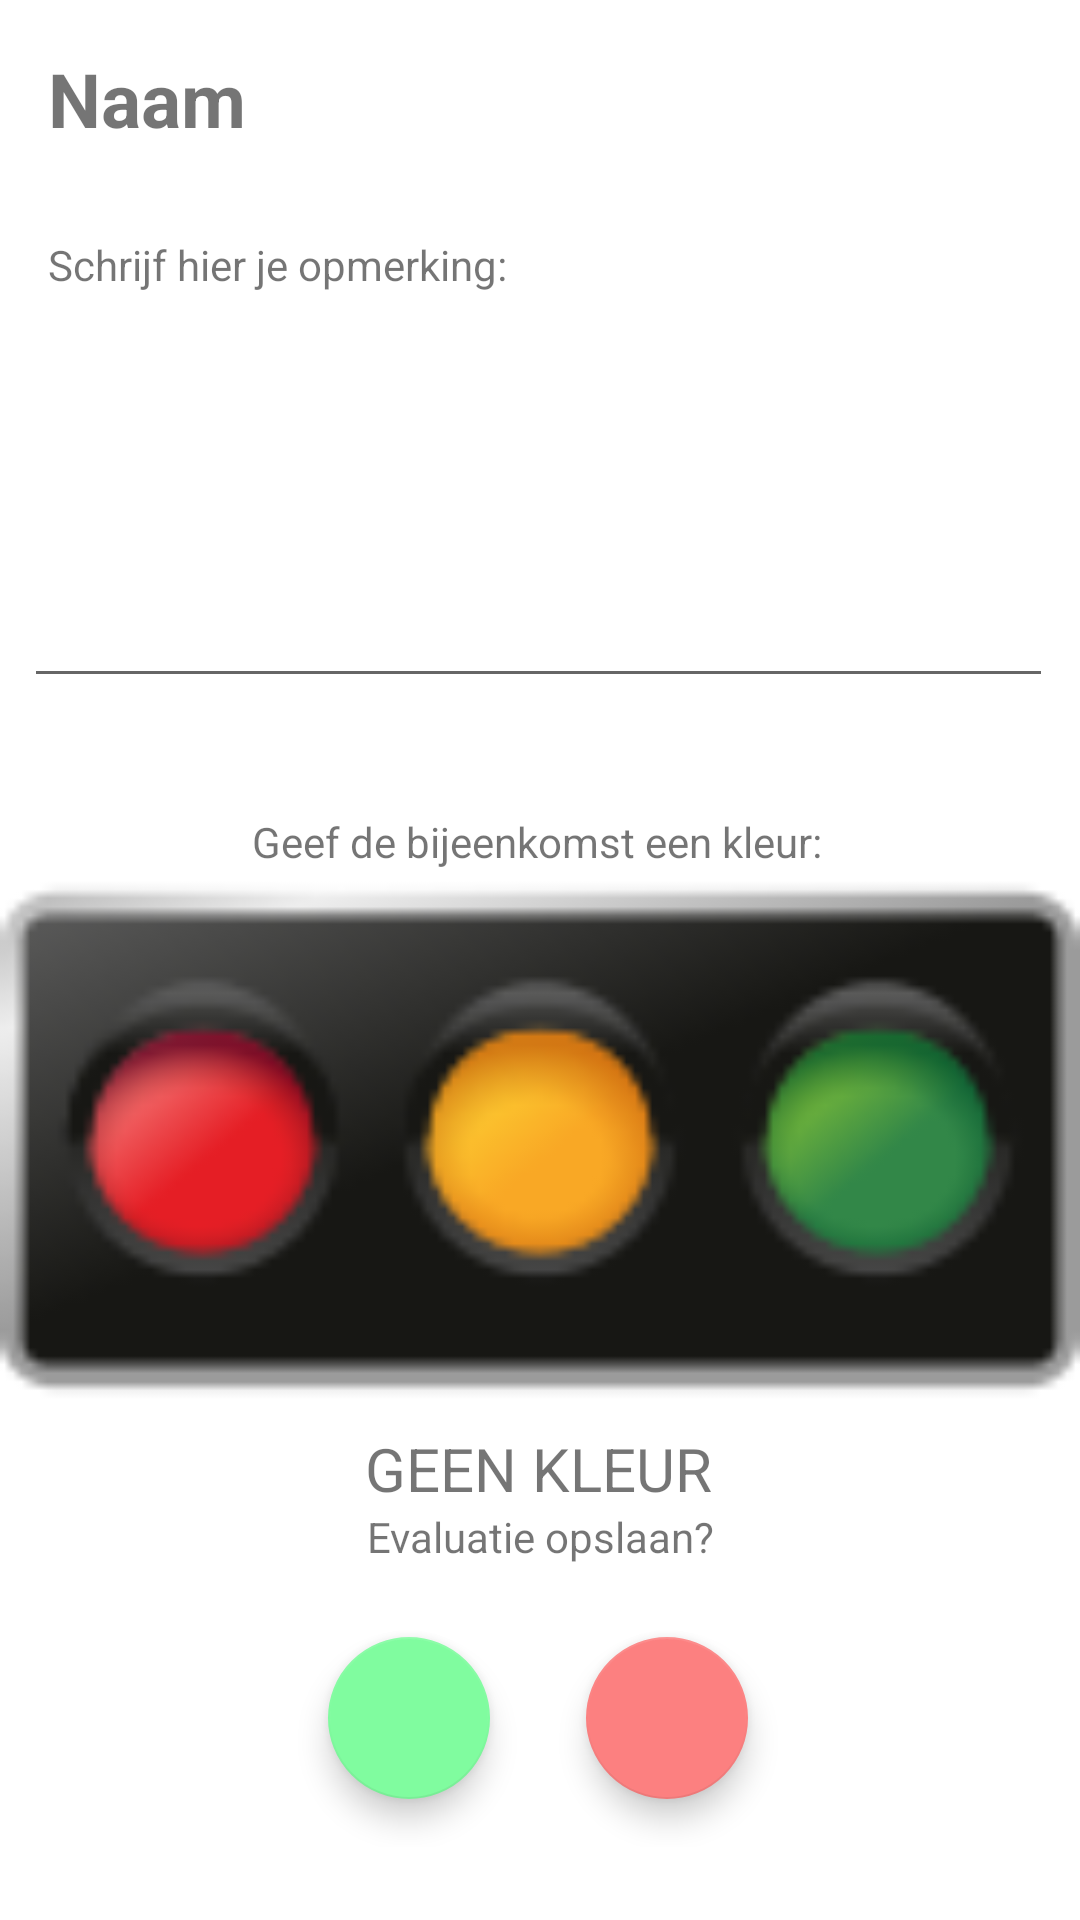

The Android layout XML behind this screen, and the referenced resources:
<!-- AndroidManifest.xml: application theme Theme.Ikpmd -->
<!-- res/layout/activity_evaluate.xml -->
<?xml version="1.0" encoding="utf-8"?>
<androidx.constraintlayout.widget.ConstraintLayout xmlns:android="http://schemas.android.com/apk/res/android"
    xmlns:app="http://schemas.android.com/apk/res-auto"
    xmlns:tools="http://schemas.android.com/tools"
    android:layout_width="match_parent"
    android:layout_height="match_parent"
    tools:context=".application.EvaluateActivity">

    <TextView
        android:id="@+id/commentary_desc_view"
        android:layout_width="wrap_content"
        android:layout_height="wrap_content"
        android:layout_marginStart="16dp"
        android:layout_marginTop="29dp"
        android:text="@string/commentary_desc"
        app:layout_constraintStart_toStartOf="parent"
        app:layout_constraintTop_toBottomOf="@+id/name_view" />

    <EditText
        android:id="@+id/commentary_edittext"
        android:layout_width="343dp"
        android:layout_height="127dp"
        android:layout_marginStart="8dp"
        android:layout_marginTop="56dp"
        android:ems="10"
        android:gravity="start|top"
        android:inputType="textMultiLine"
        android:maxLength="250"
        app:layout_constraintStart_toStartOf="parent"
        app:layout_constraintTop_toBottomOf="@+id/name_view"
        tools:ignore="SpeakableTextPresentCheck" />

    <androidx.coordinatorlayout.widget.CoordinatorLayout
        android:id="@+id/coordinatorLayout"
        android:layout_width="172dp"
        android:layout_height="86dp"
        app:layout_constraintBottom_toBottomOf="parent"
        app:layout_constraintEnd_toEndOf="parent"
        app:layout_constraintHorizontal_bias="0.497"
        app:layout_constraintStart_toStartOf="parent"
        app:layout_constraintTop_toTopOf="parent"
        app:layout_constraintVertical_bias="0.956">
        

        <com.google.android.material.floatingactionbutton.FloatingActionButton
            android:id="@+id/save_fab"
            android:layout_width="wrap_content"
            android:layout_height="wrap_content"
            android:layout_gravity="bottom|center|start"
            android:layout_margin="16dp"
            android:contentDescription="@string/save_content_desc"
            android:onClick="saveClicked"
            app:backgroundTint="@color/green"
            app:srcCompat="@drawable/checkmark" />

        <com.google.android.material.floatingactionbutton.FloatingActionButton
            android:id="@+id/delete_fab"
            android:layout_width="wrap_content"
            android:layout_height="wrap_content"
            android:layout_gravity="bottom|center|right"
            android:layout_margin="16dp"
            android:contentDescription="@string/delete_content_desc"
            android:onClick="deleteClicked"
            app:backgroundTint="@color/red"
            app:srcCompat="@drawable/delete" />

    </androidx.coordinatorlayout.widget.CoordinatorLayout>

    <TextView
        android:id="@+id/buttons_desc_view"
        android:layout_width="wrap_content"
        android:layout_height="wrap_content"
        android:layout_marginStart="176dp"
        android:layout_marginEnd="177dp"
        android:layout_marginBottom="8dp"
        android:text="@string/save_desc_view"
        app:layout_constraintBottom_toTopOf="@+id/coordinatorLayout"
        app:layout_constraintEnd_toEndOf="parent"
        app:layout_constraintHorizontal_bias="0.494"
        app:layout_constraintStart_toStartOf="parent" />

    <TextView
        android:id="@+id/name_view"
        android:layout_width="wrap_content"
        android:layout_height="wrap_content"
        android:layout_marginStart="16dp"
        android:layout_marginTop="16dp"
        android:text="@string/name_placeholder"
        android:textSize="25sp"
        android:textStyle="bold"
        app:layout_constraintStart_toStartOf="parent"
        app:layout_constraintTop_toTopOf="parent" />

    <androidx.constraintlayout.widget.ConstraintLayout
        android:id="@+id/constraintLayout"
        android:layout_width="360dp"
        android:layout_height="360dp"
        android:layout_marginTop="200dp"
        android:background="@drawable/trafficlight"
        app:layout_constraintStart_toStartOf="parent"
        app:layout_constraintTop_toTopOf="parent">

        <TextView
            android:id="@+id/trafficlight_desc_view"
            android:layout_width="wrap_content"
            android:layout_height="wrap_content"
            android:layout_marginStart="84dp"
            android:layout_marginTop="71dp"
            android:text="@string/trafficlight_desc"
            android:textAlignment="center"
            app:layout_constraintStart_toStartOf="parent"
            app:layout_constraintTop_toTopOf="parent" />

        <Button
            android:id="@+id/red_button"
            android:layout_width="86dp"
            android:layout_height="95dp"
            android:layout_marginStart="23dp"
            android:layout_marginTop="43dp"
            android:background="@android:color/transparent"
            android:onClick="colorClicked"
            app:layout_constraintStart_toStartOf="parent"
            app:layout_constraintTop_toBottomOf="@+id/trafficlight_desc_view"
            tools:ignore="SpeakableTextPresentCheck" />

        <Button
            android:id="@+id/yellow_button"
            android:layout_width="86dp"
            android:layout_height="95dp"
            android:layout_marginStart="28dp"
            android:layout_marginTop="43dp"
            android:background="@android:color/transparent"
            android:onClick="colorClicked"
            app:layout_constraintStart_toEndOf="@+id/red_button"
            app:layout_constraintTop_toBottomOf="@+id/trafficlight_desc_view"
            tools:ignore="SpeakableTextPresentCheck" />

        <Button
            android:id="@+id/green_button"
            android:layout_width="86dp"
            android:layout_height="95dp"
            android:layout_marginStart="25dp"
            android:layout_marginTop="43dp"
            android:background="@android:color/transparent"
            android:onClick="colorClicked"
            app:layout_constraintStart_toEndOf="@+id/yellow_button"
            app:layout_constraintTop_toBottomOf="@+id/trafficlight_desc_view"
            tools:ignore="SpeakableTextPresentCheck" />

        <TextView
            android:id="@+id/color_view"
            android:layout_width="wrap_content"
            android:layout_height="wrap_content"
            android:layout_marginStart="122dp"
            android:layout_marginTop="48dp"
            android:layout_marginEnd="123dp"
            android:text="@string/no_color"
            android:textAlignment="center"
            android:textAllCaps="true"
            android:textSize="20sp"
            app:layout_constraintEnd_toEndOf="parent"
            app:layout_constraintStart_toStartOf="parent"
            app:layout_constraintTop_toBottomOf="@+id/yellow_button" />

    </androidx.constraintlayout.widget.ConstraintLayout>

</androidx.constraintlayout.widget.ConstraintLayout>
<!-- resources referenced by this layout -->
<resources>
  <color name="green">#80FC9F</color>
  <color name="red">#FC8080</color>
  <!-- drawable trafficlight: bmp bitmap (drawable, 62638 bytes) -->
  <string name="commentary_desc">Schrijf hier je opmerking:</string>
  <string name="delete_content_desc">Verwijder</string>
  <string name="name_placeholder">Naam</string>
  <string name="no_color">Geen kleur</string>
  <string name="save_content_desc">Opslaan</string>
  <string name="save_desc_view">Evaluatie opslaan?</string>
  <string name="trafficlight_desc">Geef de bijeenkomst een kleur:</string>
  <style name="Theme.Ikpmd" parent="Theme.MaterialComponents.DayNight.DarkActionBar">
          <item name="colorPrimary">#413C69</item>
          <item name="colorSecondary">#4A47A3</item>
          <item name="colorSecondaryVariant">#AD62AA</item>
          <item name="colorOnSecondary">#EAB9C9</item>
          <item name="android:statusBarColor" tools:targetApi="l">?attr/colorPrimaryVariant</item>
          
      </style>
</resources>
